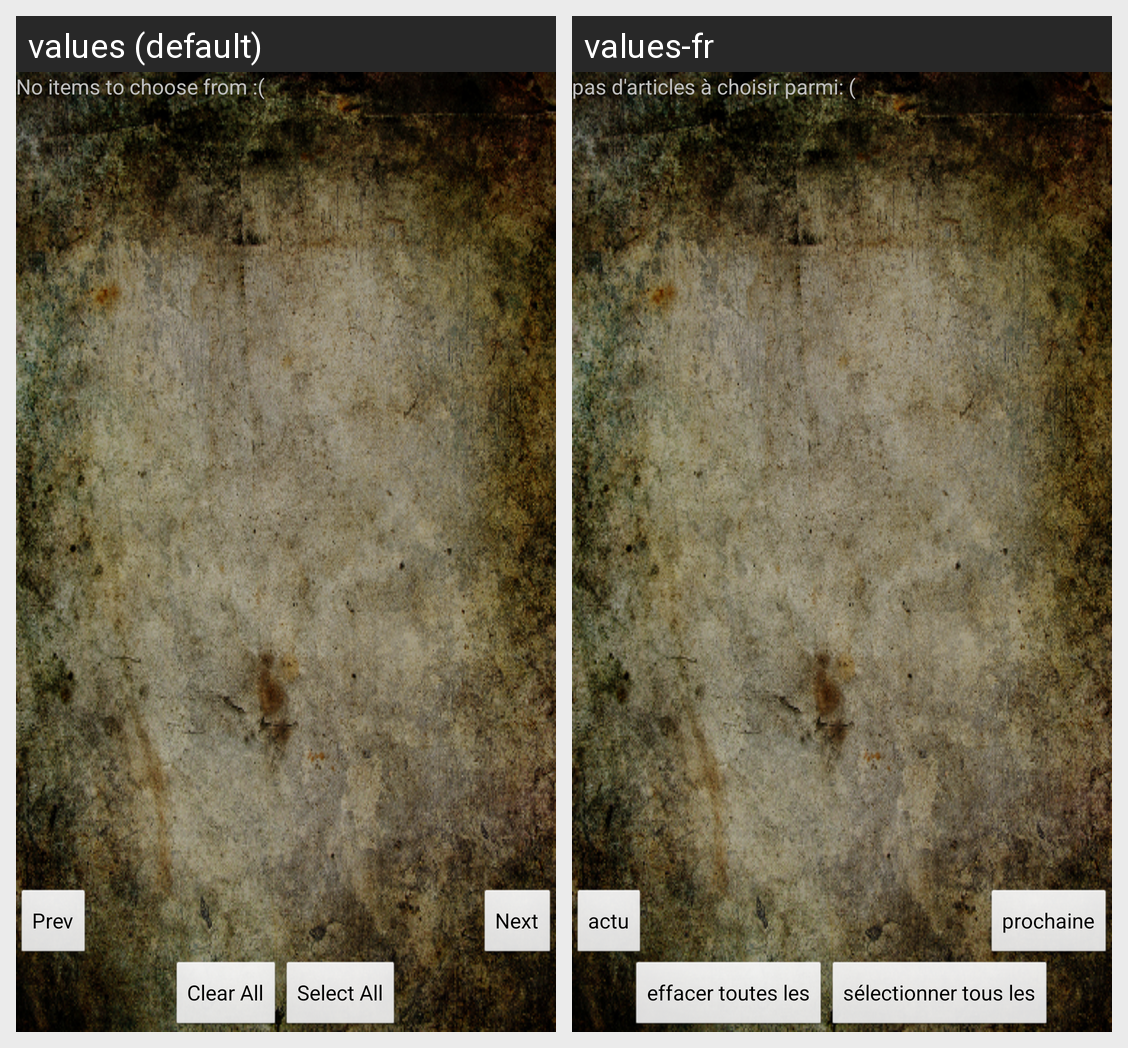

For this localized Android screen grid, give each drawn string resource with its value in every locale shown.
Android screen res/layout/select_kanji.xml rendered under 2 locales, left to right: values (default), values-fr. Device: Nexus 5 (rendered at 1080×1920; each locale shown at half size, 540×960, under a caption strip naming it); theme app_theme.
Strings drawn on this screen, with the default value and each locale's value (text and hints the layout hard-codes, and strings that could not be matched under every locale, appear in the picture but are not listed):

select_kanji_prev_button
  values: Prev
  values-fr: actu

select_kanji_next_button
  values: Next
  values-fr: prochaine

select_kanji_clear_button
  values: Clear All
  values-fr: effacer toutes les

select_kanji_all_button
  values: Select All
  values-fr: sélectionner tous les

textview_empty_new_session_import
  values: No items to choose from :(
  values-fr: pas d'articles à choisir parmi: (
